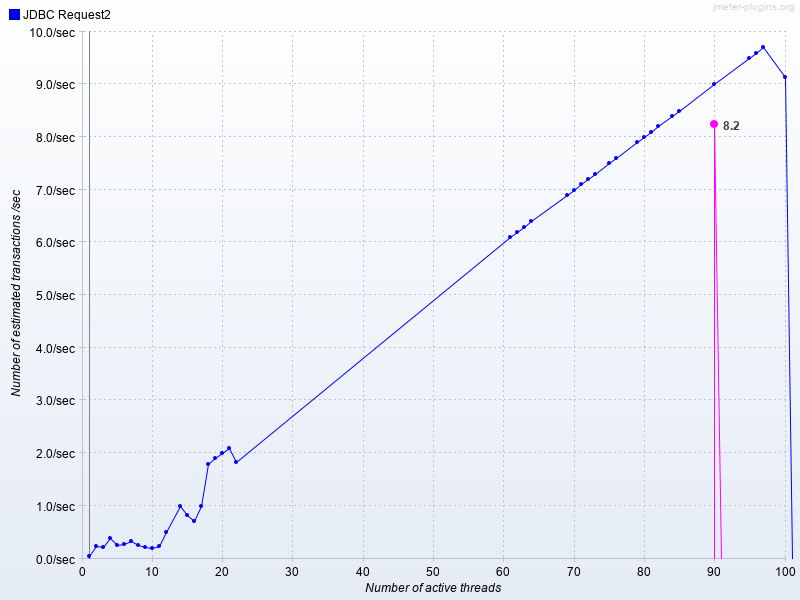

Values plotted in this chart, from the file beside it:
Number of active threads, Average JDBC Request2, JDBC Request2
1, , 0.04846
2, , 0.2447
3, , 0.2099
4, , 0.3949
5, , 0.255
6, , 0.2729
7, , 0.3267
8, , 0.2575
9, , 0.224
10, , 0.1901
11, , 0.2305
12, , 0.4963
14, , 0.9974
15, , 0.8254
16, , 0.7157
17, , 1.002
18, , 1.8
19, , 1.9
20, , 2.0
21, , 2.1
22, , 1.833
61, , 6.099
62, , 6.198
63, , 6.299
64, , 6.399
69, , 6.899
70, , 6.999
71, , 7.099
72, , 7.199
73, , 7.299
75, , 7.499
76, , 7.6
79, , 7.9
80, , 7.999
81, , 8.099
82, , 8.198
84, , 8.399
85, , 8.499
90, 8.241, 9.0
95, , 9.498
96, , 9.599
97, , 9.7
100, , 9.145
